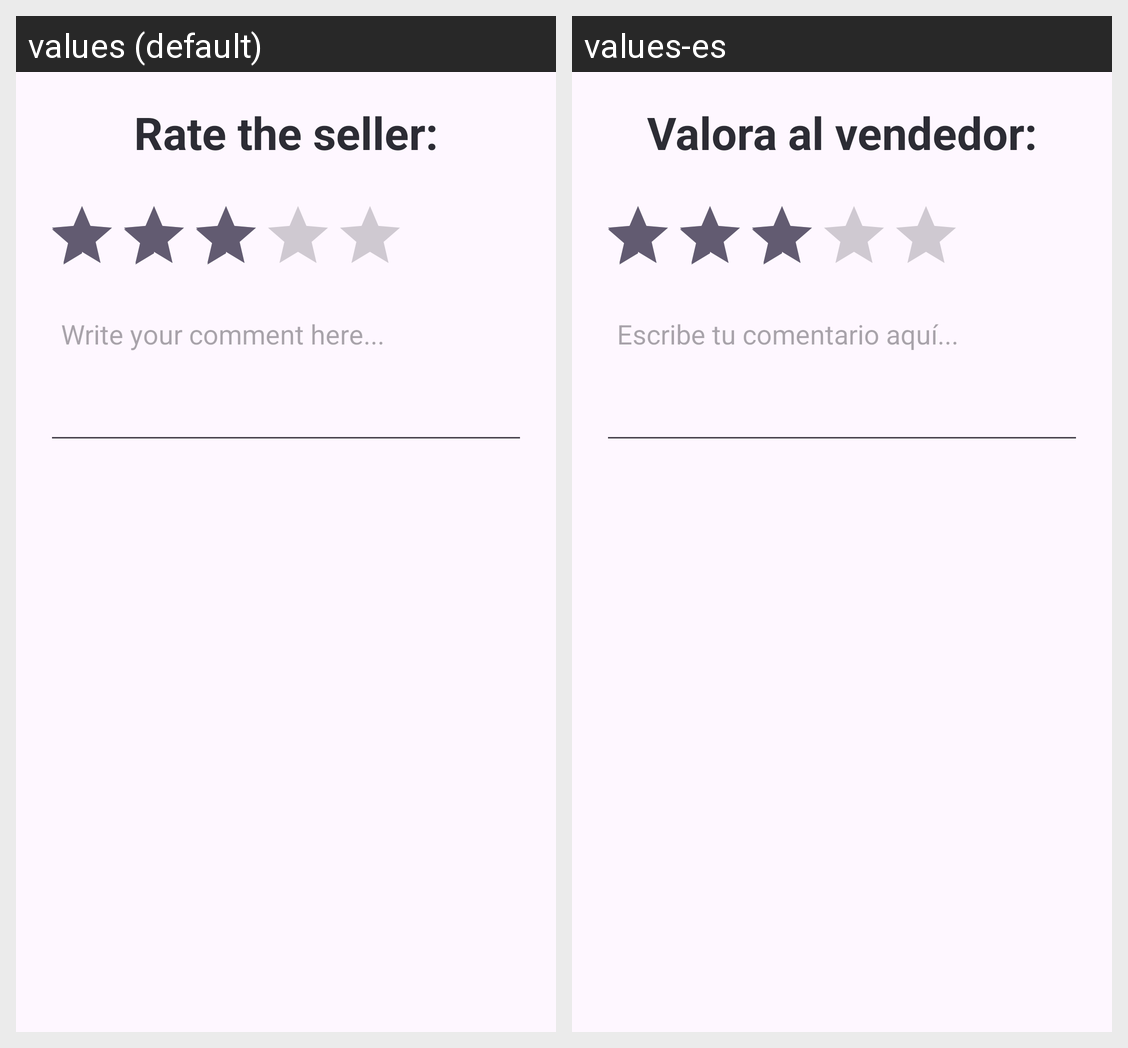

This grid shows one Android layout under two languages. Give, for every string resource on the screen, its name, the default text and each shown locale's text.
Android screen res/layout/dialogo_valoracion.xml rendered under 2 locales, left to right: values (default), values-es. Device: Nexus 5 (rendered at 1080×1920; each locale shown at half size, 540×960, under a caption strip naming it); theme Base.Theme.App_GrupoB.
Strings drawn on this screen, with the default value and each locale's value (text and hints the layout hard-codes, and strings that could not be matched under every locale, appear in the picture but are not listed):

dialogue_rating
  values: Rate the seller:
  values-es: Valora al vendedor:

dialogue_comment
  values: Write your comment here...
  values-es: Escribe tu comentario aquí...
